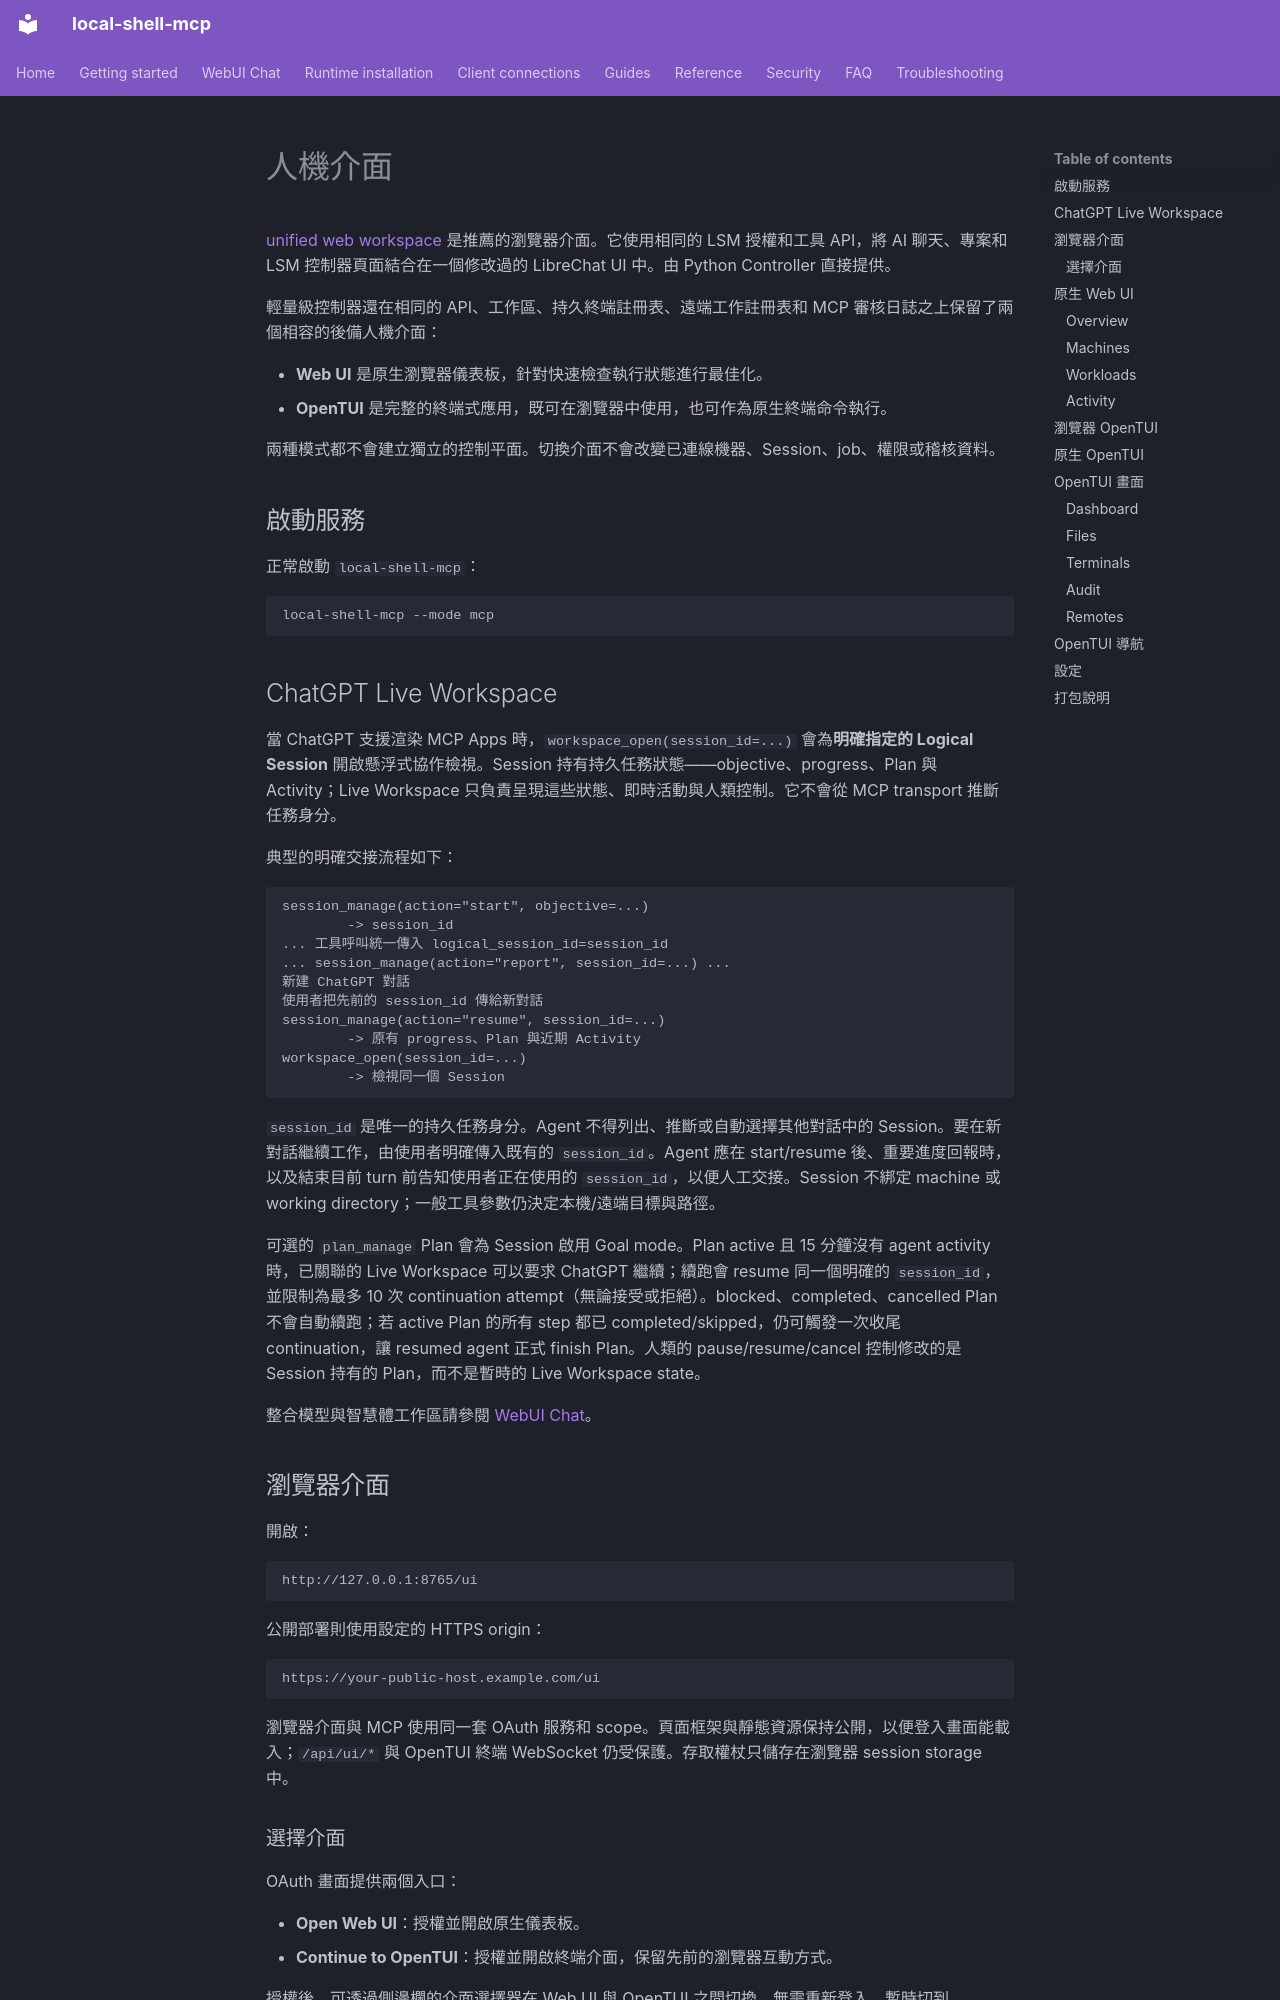

repository: fwerkor/local-shell-mcp · page: guides/human-interface.zh-Hant/index.html · generator: mkdocs

<!-- i18n-source-sha256: cf3a4edc159991c86aa5186d0a37bb8bcfaa59dda6f2f3c7da9070eb8bd8da51 -->
# 人機介面

[unified web workspace](../getting-started/web-workspace.md) 是推薦的瀏覽器介面。它使用相同的 LSM 授權和工具 API，將 AI 聊天、專案和 LSM 控制器頁面結合在一個修改過的 LibreChat UI 中。由 Python Controller 直接提供。

輕量級控制器還在相同的 API、工作區、持久終端註冊表、遠端工作註冊表和 MCP 審核日誌之上保留了兩個相容的後備人機介面：

- **Web UI** 是原生瀏覽器儀表板，針對快速檢查執行狀態進行最佳化。
- **OpenTUI** 是完整的終端式應用，既可在瀏覽器中使用，也可作為原生終端命令執行。

兩種模式都不會建立獨立的控制平面。切換介面不會改變已連線機器、Session、job、權限或稽核資料。

## 啟動服務

正常啟動 `local-shell-mcp`：

```bash
local-shell-mcp --mode mcp
```

## ChatGPT Live Workspace

當 ChatGPT 支援渲染 MCP Apps 時，`workspace_open(session_id=...)` 會為**明確指定的 Logical Session** 開啟懸浮式協作檢視。Session 持有持久任務狀態——objective、progress、Plan 與 Activity；Live Workspace 只負責呈現這些狀態、即時活動與人類控制。它不會從 MCP transport 推斷任務身分。

典型的明確交接流程如下：

```text
session_manage(action="start", objective=...)
        -> session_id
... 工具呼叫統一傳入 logical_session_id=session_id
... session_manage(action="report", session_id=...) ...
新建 ChatGPT 對話
使用者把先前的 session_id 傳給新對話
session_manage(action="resume", session_id=...)
        -> 原有 progress、Plan 與近期 Activity
workspace_open(session_id=...)
        -> 檢視同一個 Session
```

`session_id` 是唯一的持久任務身分。Agent 不得列出、推斷或自動選擇其他對話中的 Session。要在新對話繼續工作，由使用者明確傳入既有的 `session_id`。Agent 應在 start/resume 後、重要進度回報時，以及結束目前 turn 前告知使用者正在使用的 `session_id`，以便人工交接。Session 不綁定 machine 或 working directory；一般工具參數仍決定本機/遠端目標與路徑。

可選的 `plan_manage` Plan 會為 Session 啟用 Goal mode。Plan active 且 15 分鐘沒有 agent activity 時，已關聯的 Live Workspace 可以要求 ChatGPT 繼續；續跑會 resume 同一個明確的 `session_id`，並限制為最多 10 次 continuation attempt（無論接受或拒絕）。blocked、completed、cancelled Plan 不會自動續跑；若 active Plan 的所有 step 都已 completed/skipped，仍可觸發一次收尾 continuation，讓 resumed agent 正式 finish Plan。人類的 pause/resume/cancel 控制修改的是 Session 持有的 Plan，而不是暫時的 Live Workspace state。

整合模型與智慧體工作區請參閱 [WebUI Chat](hosted-chat.md)。
